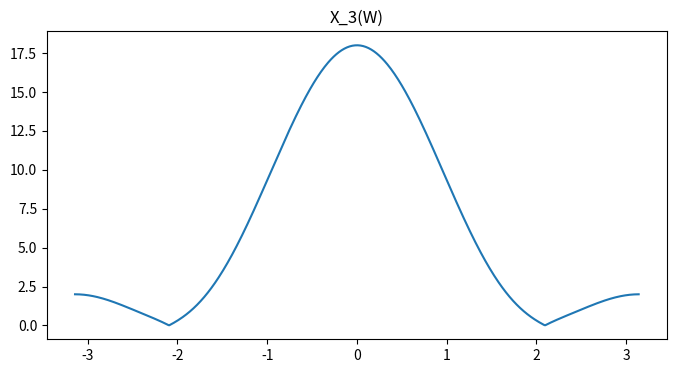
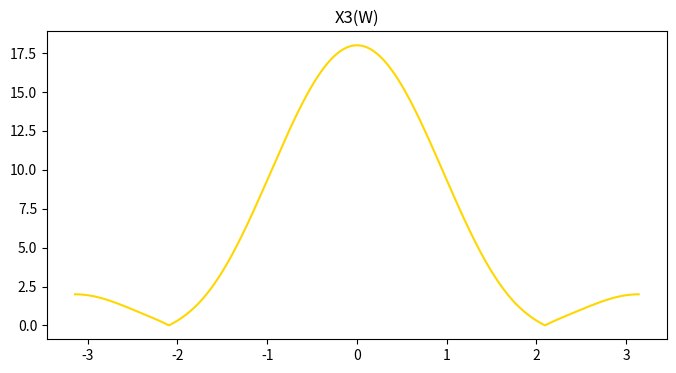

Here is the Python script that generated these plots, in order:
import numpy as np
import matplotlib.pyplot as pt
x1=[1,2,3]
x2=[1,1,1]
x3=np.convolve(x1,x2)
n=len(x1)
def dtft(x,n):
    w=np.arange(-np.pi,np.pi,0.01)
    X=np.zeros(len(w),dtype=complex)
    for k in range(len(w)):
        X[k]=sum(x[i]*np.exp(-1j*w[k]*i) for i in range(n))
    return w,X
w,X_3=dtft(x3,len(x3))
pt.figure(figsize=(8,4))
pt.title("X_3(W)")
pt.plot(w,np.abs(X_3))
w,X1=dtft(x1,n)
w,X2=dtft(x2,n)
X3=X1*X2
pt.figure(figsize=(8,4))
pt.title("X3(W)")
pt.plot(w,np.abs(X3),color='gold')
if(X3.all()==X_3.all()):
    print("convolution theorem verified")